Dataset: assets (GitHub, DejaArrow/HONC_v1.1_Convo). Classes: no stitch, stitch.

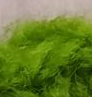
Label: stitch

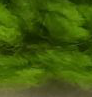
Label: no stitch

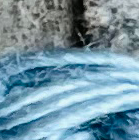
Label: stitch

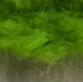
Label: no stitch

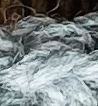
Label: stitch

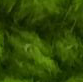
Label: no stitch
